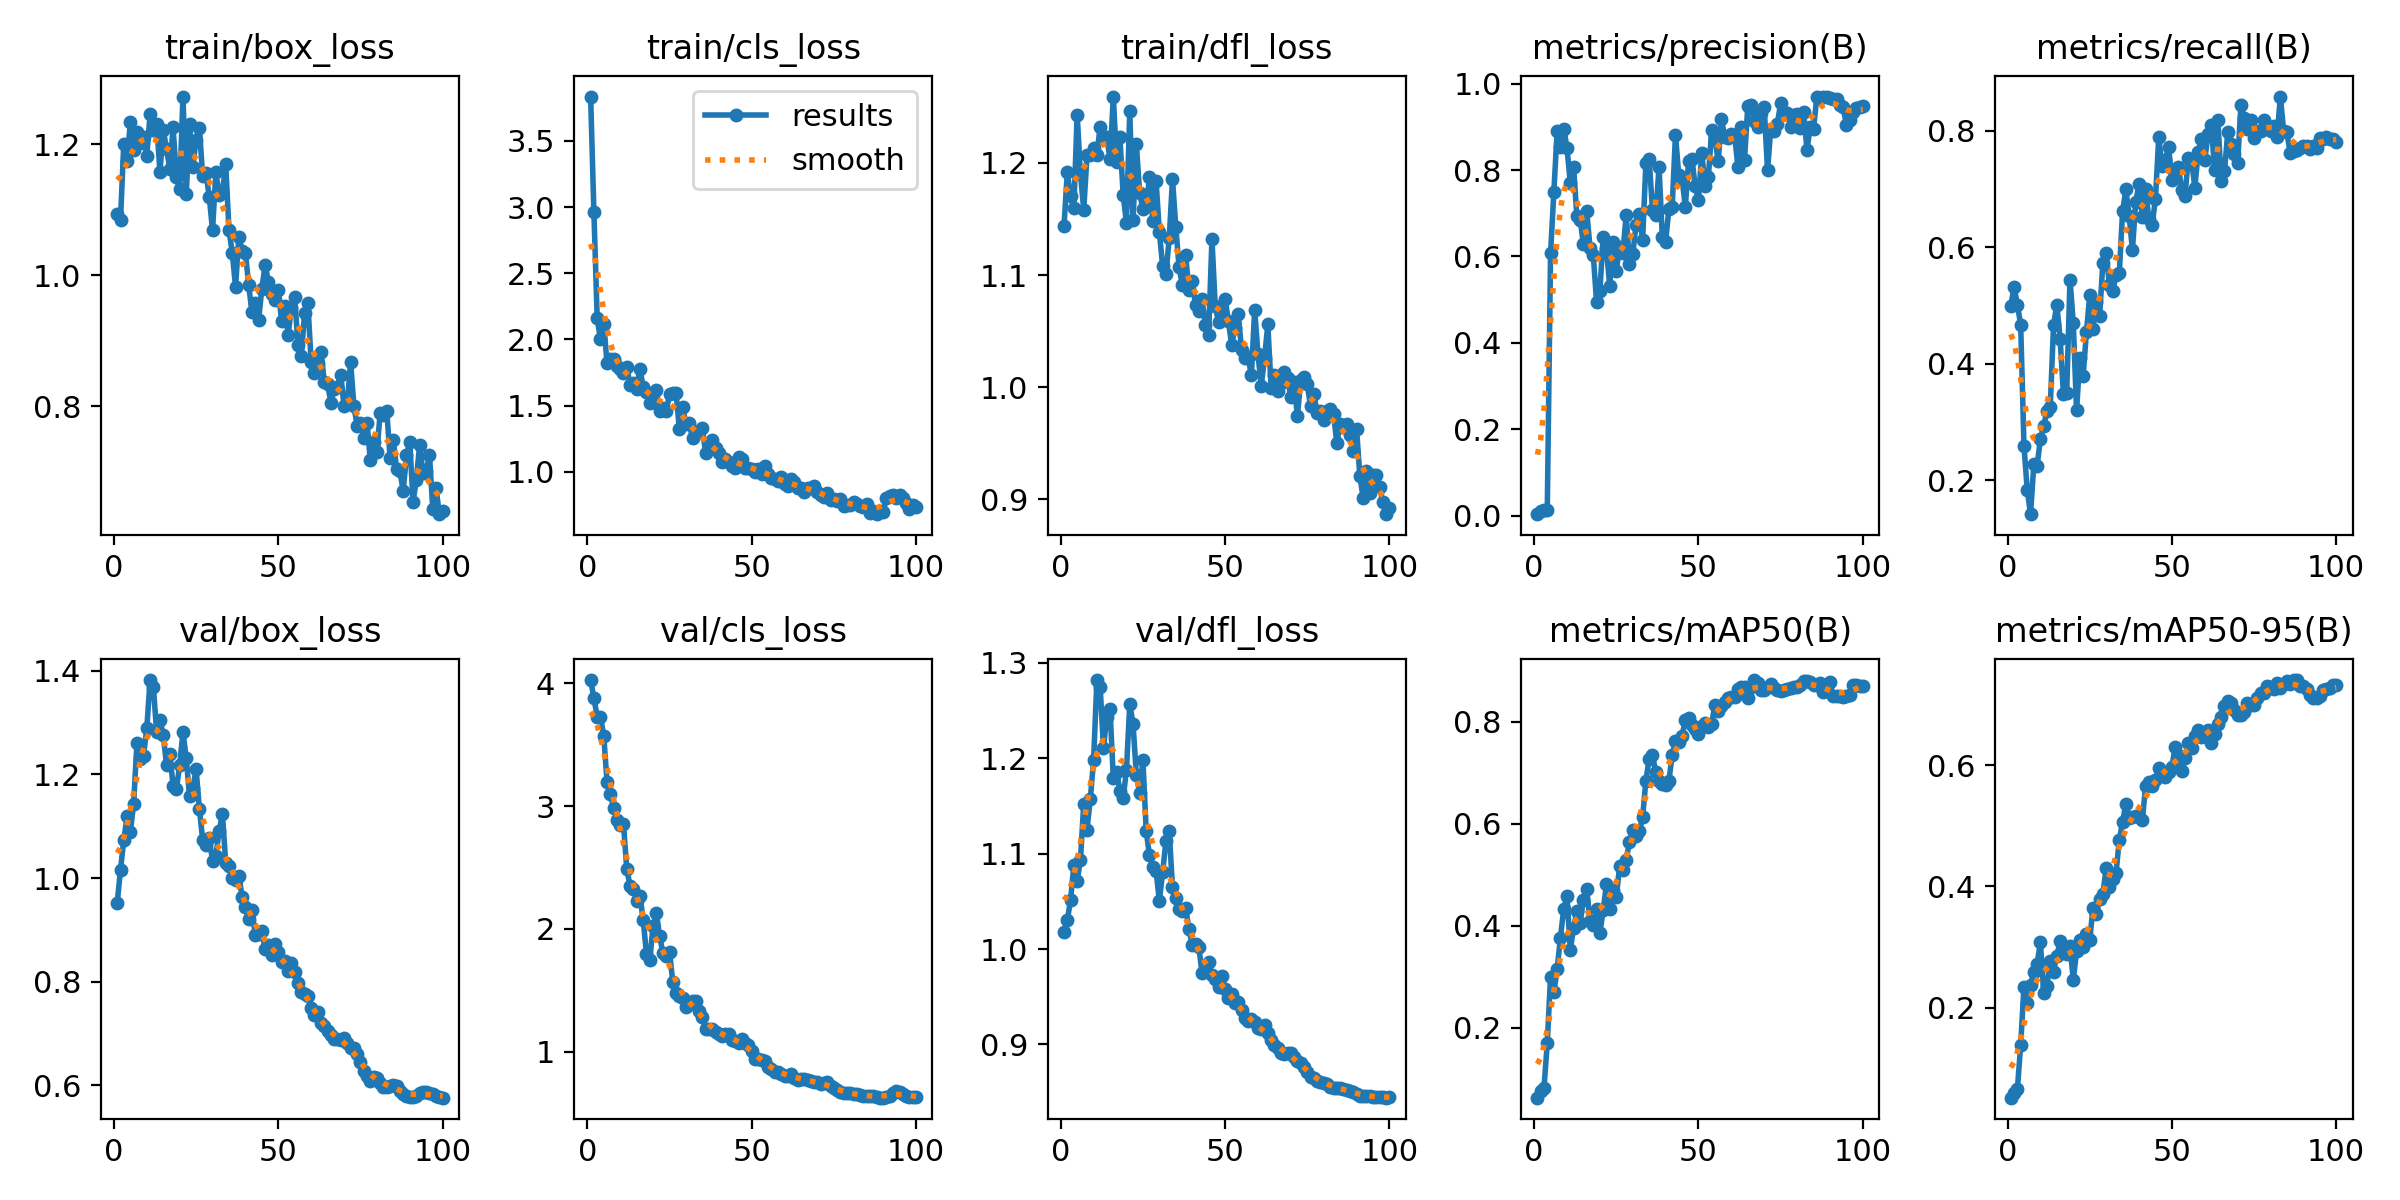

Values plotted in this chart, from the file beside it:
epoch, time, train/box_loss, train/cls_loss, train/dfl_loss, metrics/precision(B), metrics/recall(B), metrics/mAP50(B), metrics/mAP50-95(B), val/box_loss, val/cls_loss, val/dfl_loss, lr/pg0, lr/pg1, lr/pg2
1, 40.97, 1.093, 3.834, 1.144, 0.00319, 0.5001, 0.06281, 0.05129, 0.9522, 4.027, 1.017, 7.777e-05, 7.777e-05, 7.777e-05
2, 76.55, 1.085, 2.961, 1.192, 0.01088, 0.5322, 0.07493, 0.05962, 1.016, 3.883, 1.03, 0.000165, 0.000165, 0.000165
3, 111.9, 1.201, 2.159, 1.171, 0.01358, 0.5012, 0.08241, 0.06536, 1.074, 3.727, 1.051, 0.0002505, 0.0002505, 0.0002505
4, 147.3, 1.175, 2.001, 1.16, 0.01341, 0.4671, 0.17, 0.1383, 1.119, 3.73, 1.088, 0.0003342, 0.0003342, 0.0003342
5, 183, 1.234, 2.116, 1.243, 0.6077, 0.2591, 0.3005, 0.2342, 1.089, 3.571, 1.071, 0.0004161, 0.0004161, 0.0004161
6, 218.7, 1.192, 1.821, 1.19, 0.7489, 0.1832, 0.2695, 0.2079, 1.143, 3.195, 1.094, 0.0004963, 0.0004963, 0.0004963
7, 254.5, 1.219, 1.849, 1.158, 0.8899, 0.1417, 0.3148, 0.2378, 1.261, 3.101, 1.152, 0.0005748, 0.0005748, 0.0005748
8, 290.8, 1.202, 1.85, 1.207, 0.8526, 0.2272, 0.377, 0.2585, 1.231, 2.984, 1.125, 0.0006514, 0.0006514, 0.0006514
9, 326.4, 1.212, 1.796, 1.207, 0.8962, 0.2249, 0.4321, 0.2724, 1.236, 2.891, 1.158, 0.0007263, 0.0007263, 0.0007263
10, 362.1, 1.183, 1.775, 1.213, 0.8514, 0.2708, 0.4589, 0.3077, 1.289, 2.847, 1.198, 0.0007995, 0.0007995, 0.0007995
11, 397.9, 1.246, 1.749, 1.207, 0.7705, 0.2934, 0.3526, 0.2238, 1.382, 2.853, 1.282, 0.0008709, 0.0008709, 0.0008709
12, 433.8, 1.222, 1.795, 1.232, 0.8075, 0.3195, 0.3955, 0.2361, 1.368, 2.488, 1.274, 0.0009405, 0.0009405, 0.0009405
13, 470, 1.232, 1.655, 1.221, 0.6934, 0.3261, 0.428, 0.2769, 1.281, 2.352, 1.211, 0.000979, 0.000979, 0.000979
14, 506.4, 1.158, 1.674, 1.223, 0.6855, 0.4665, 0.4059, 0.2593, 1.306, 2.324, 1.243, 0.000968, 0.000968, 0.000968
15, 542.2, 1.222, 1.629, 1.204, 0.6278, 0.501, 0.4514, 0.2857, 1.276, 2.229, 1.251, 0.000957, 0.000957, 0.000957
16, 577.9, 1.193, 1.779, 1.259, 0.7047, 0.443, 0.4725, 0.3094, 1.218, 2.271, 1.179, 0.000946, 0.000946, 0.000946
17, 613.4, 1.163, 1.639, 1.2, 0.6202, 0.3488, 0.4094, 0.2903, 1.24, 2.073, 1.186, 0.000935, 0.000935, 0.000935
18, 880.7, 1.226, 1.606, 1.223, 0.6032, 0.3499, 0.4009, 0.2887, 1.178, 1.796, 1.166, 0.000924, 0.000924, 0.000924
19, 918.5, 1.151, 1.523, 1.171, 0.4943, 0.5446, 0.4321, 0.3017, 1.172, 1.747, 1.158, 0.000913, 0.000913, 0.000913
20, 954, 1.132, 1.528, 1.146, 0.5199, 0.47, 0.3853, 0.246, 1.218, 2.026, 1.188, 0.000902, 0.000902, 0.000902
21, 989.4, 1.273, 1.615, 1.246, 0.6458, 0.3201, 0.4304, 0.2925, 1.281, 2.133, 1.257, 0.000891, 0.000891, 0.000891
22, 1025, 1.124, 1.456, 1.149, 0.6165, 0.4098, 0.4811, 0.3106, 1.232, 1.941, 1.236, 0.00088, 0.00088, 0.00088
23, 1061, 1.232, 1.484, 1.217, 0.5319, 0.3796, 0.4338, 0.2995, 1.158, 1.802, 1.182, 0.000869, 0.000869, 0.000869
24, 1096, 1.166, 1.458, 1.173, 0.6336, 0.4539, 0.4697, 0.3208, 1.173, 1.782, 1.164, 0.000858, 0.000858, 0.000858
25, 1132, 1.207, 1.586, 1.159, 0.5675, 0.5174, 0.4567, 0.3113, 1.209, 1.816, 1.198, 0.000847, 0.000847, 0.000847
26, 1167, 1.225, 1.596, 1.161, 0.6214, 0.4606, 0.5167, 0.3641, 1.133, 1.567, 1.124, 0.000836, 0.000836, 0.000836
27, 1203, 1.152, 1.593, 1.187, 0.6084, 0.506, 0.5096, 0.3545, 1.074, 1.48, 1.098, 0.000825, 0.000825, 0.000825
28, 1238, 1.156, 1.323, 1.148, 0.6954, 0.4815, 0.5299, 0.3795, 1.063, 1.454, 1.086, 0.000814, 0.000814, 0.000814
29, 1274, 1.12, 1.486, 1.184, 0.5827, 0.5726, 0.564, 0.3871, 1.076, 1.439, 1.082, 0.000803, 0.000803, 0.000803
30, 1310, 1.069, 1.363, 1.138, 0.6051, 0.5898, 0.5876, 0.4298, 1.033, 1.368, 1.05, 0.000792, 0.000792, 0.000792
31, 1346, 1.158, 1.366, 1.108, 0.6731, 0.5345, 0.5758, 0.3983, 1.043, 1.388, 1.08, 0.000781, 0.000781, 0.000781
32, 1381, 1.122, 1.254, 1.101, 0.6984, 0.5244, 0.5854, 0.4114, 1.09, 1.412, 1.113, 0.00077, 0.00077, 0.00077
33, 1417, 1.127, 1.284, 1.133, 0.6384, 0.552, 0.6131, 0.4221, 1.124, 1.417, 1.124, 0.000759, 0.000759, 0.000759
34, 1452, 1.17, 1.312, 1.186, 0.8164, 0.5551, 0.6845, 0.4765, 1.03, 1.33, 1.065, 0.000748, 0.000748, 0.000748
35, 1488, 1.07, 1.329, 1.143, 0.8252, 0.6616, 0.7279, 0.5062, 1.023, 1.286, 1.053, 0.000737, 0.000737, 0.000737
36, 1524, 1.035, 1.14, 1.107, 0.7073, 0.6994, 0.7348, 0.5364, 1.001, 1.182, 1.042, 0.000726, 0.000726, 0.000726
37, 1559, 0.9825, 1.214, 1.091, 0.6955, 0.6538, 0.7022, 0.5124, 0.997, 1.187, 1.04, 0.000715, 0.000715, 0.000715
38, 1595, 1.059, 1.243, 1.118, 0.8077, 0.5957, 0.6845, 0.5144, 1.005, 1.189, 1.043, 0.000704, 0.000704, 0.000704
39, 1630, 1.037, 1.183, 1.086, 0.6446, 0.678, 0.6783, 0.5154, 0.9639, 1.157, 1.021, 0.000693, 0.000693, 0.000693
40, 1666, 1.035, 1.146, 1.095, 0.6343, 0.7084, 0.6765, 0.5139, 0.9449, 1.145, 1.004, 0.000682, 0.000682, 0.000682
41, 1701, 0.9848, 1.073, 1.073, 0.7102, 0.6527, 0.6842, 0.509, 0.9207, 1.127, 1.005, 0.000671, 0.000671, 0.000671
42, 1737, 0.9435, 1.1, 1.068, 0.7141, 0.6998, 0.7348, 0.5647, 0.9385, 1.143, 1.002, 0.00066, 0.00066, 0.00066
43, 1772, 0.9576, 1.078, 1.078, 0.8823, 0.6484, 0.7628, 0.572, 0.8894, 1.144, 0.9746, 0.000649, 0.000649, 0.000649
44, 1808, 0.9318, 1.046, 1.055, 0.7876, 0.6386, 0.7604, 0.565, 0.8912, 1.094, 0.9792, 0.000638, 0.000638, 0.000638
45, 1843, 0.9799, 1.032, 1.047, 0.7802, 0.6829, 0.7726, 0.5762, 0.8984, 1.089, 0.9865, 0.000627, 0.000627, 0.000627
46, 1879, 1.016, 1.115, 1.132, 0.7147, 0.7893, 0.8042, 0.5957, 0.8631, 1.07, 0.9726, 0.000616, 0.000616, 0.000616
47, 1914, 0.9906, 1.096, 1.072, 0.821, 0.7398, 0.8075, 0.5858, 0.8704, 1.102, 0.9685, 0.0006051, 0.0006051, 0.0006051
48, 1950, 0.9718, 1.032, 1.058, 0.8267, 0.75, 0.7935, 0.5806, 0.8509, 1.069, 0.9602, 0.0005941, 0.0005941, 0.0005941
49, 1985, 0.9625, 1.033, 1.065, 0.7628, 0.7715, 0.7853, 0.5884, 0.8722, 1.056, 0.9719, 0.0005831, 0.0005831, 0.0005831
50, 2020, 0.978, 1.023, 1.079, 0.7313, 0.7152, 0.7757, 0.5973, 0.8582, 1.01, 0.9585, 0.0005721, 0.0005721, 0.0005721
51, 2056, 0.9309, 0.9989, 1.059, 0.8402, 0.7273, 0.7926, 0.6298, 0.8383, 0.9442, 0.9491, 0.0005611, 0.0005611, 0.0005611
52, 2091, 0.953, 1.025, 1.038, 0.763, 0.7377, 0.7975, 0.6166, 0.8404, 0.9446, 0.9529, 0.0005501, 0.0005501, 0.0005501
53, 2726, 0.9097, 0.9851, 1.052, 0.7839, 0.6983, 0.7892, 0.5908, 0.8201, 0.9302, 0.9433, 0.0005391, 0.0005391, 0.0005391
54, 2761, 0.9507, 1.043, 1.066, 0.892, 0.6889, 0.796, 0.6121, 0.8365, 0.9229, 0.945, 0.0005281, 0.0005281, 0.0005281
55, 2796, 0.9663, 0.9841, 1.033, 0.8739, 0.7531, 0.8336, 0.6366, 0.8183, 0.8773, 0.9362, 0.0005171, 0.0005171, 0.0005171
56, 2832, 0.8933, 0.9571, 1.026, 0.8204, 0.7479, 0.8217, 0.6279, 0.7981, 0.8603, 0.9275, 0.0005061, 0.0005061, 0.0005061
57, 2867, 0.8765, 0.9447, 1.027, 0.9179, 0.7027, 0.8318, 0.6479, 0.7795, 0.8367, 0.9241, 0.0004951, 0.0004951, 0.0004951
58, 2902, 0.9424, 0.933, 1.011, 0.8759, 0.7643, 0.8391, 0.658, 0.7759, 0.8327, 0.9266, 0.0004841, 0.0004841, 0.0004841
59, 2938, 0.9575, 0.9619, 1.069, 0.875, 0.7867, 0.8472, 0.6464, 0.7715, 0.82, 0.9232, 0.0004731, 0.0004731, 0.0004731
60, 2973, 0.867, 0.9107, 1.029, 0.8835, 0.7494, 0.849, 0.6473, 0.7489, 0.8, 0.9172, 0.0004621, 0.0004621, 0.0004621
... 40 more rows
